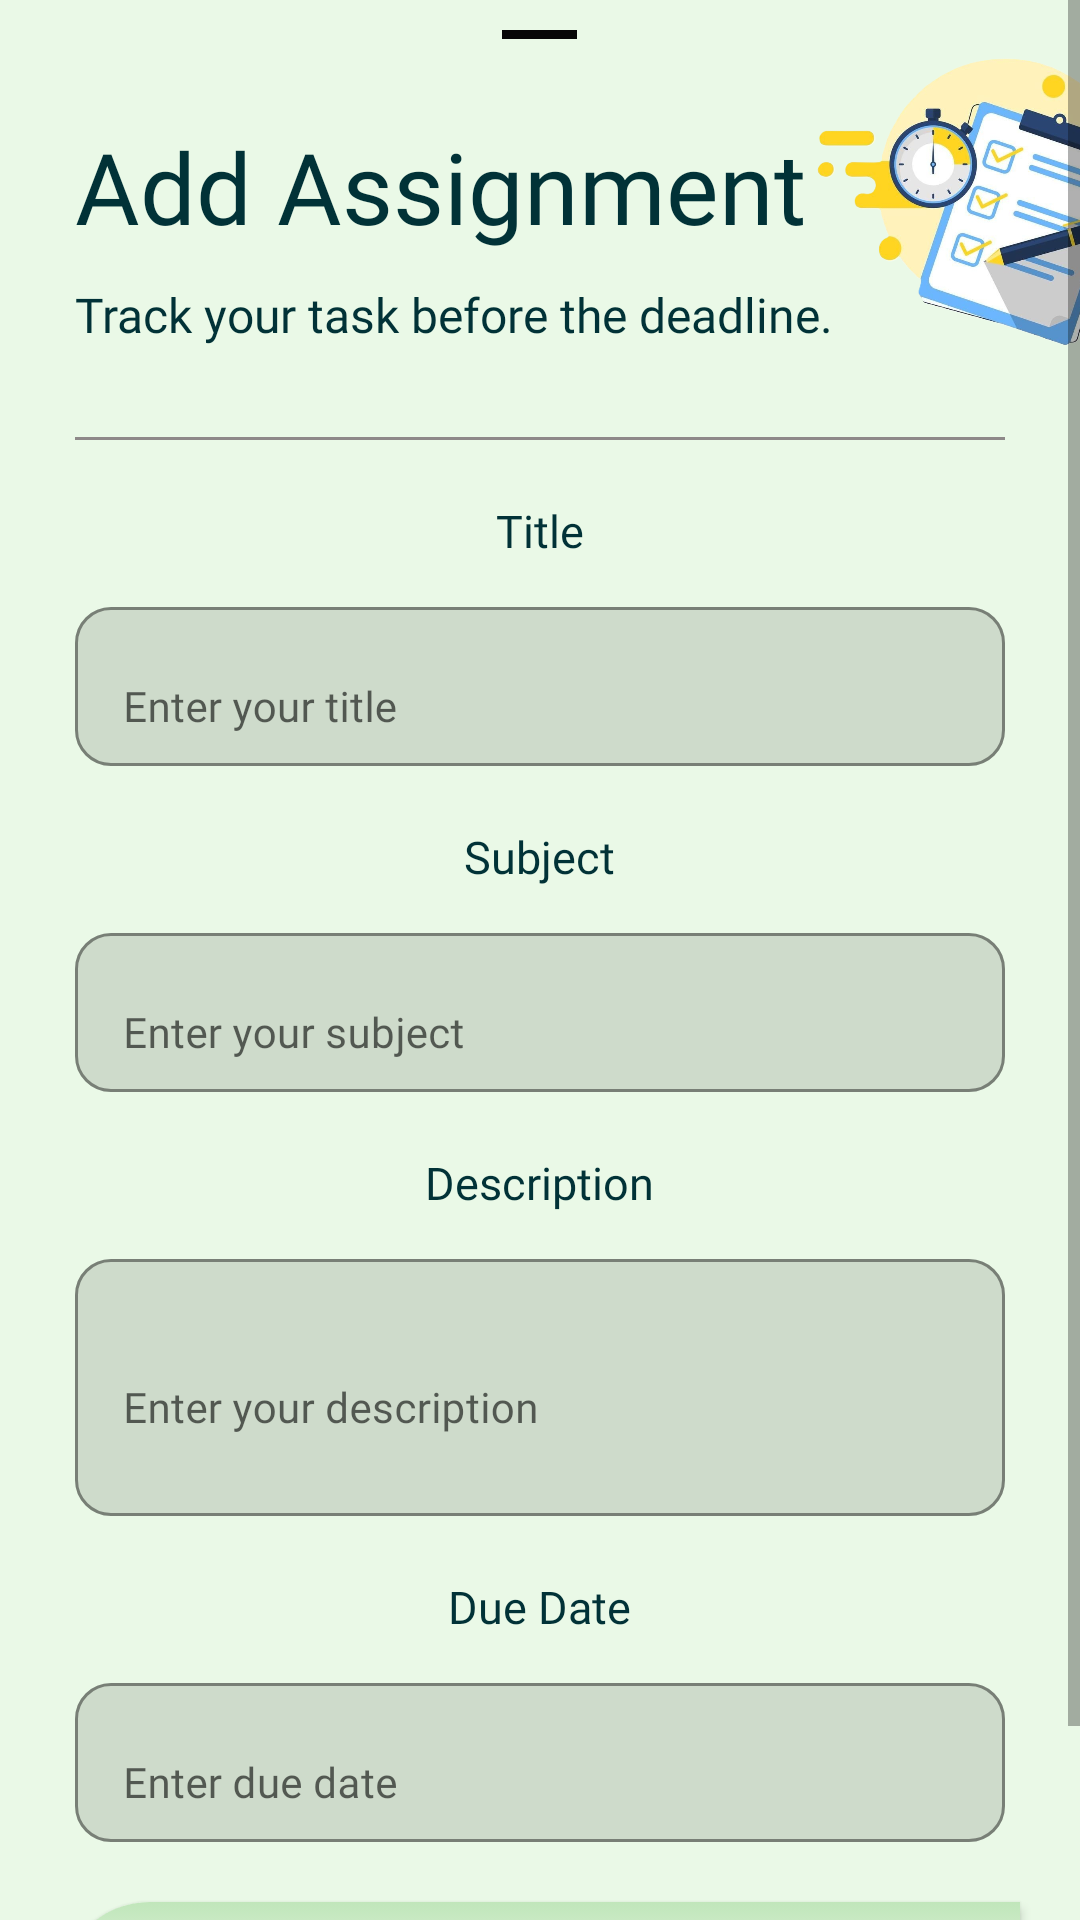

Android layout source for this screen:
<!-- AndroidManifest.xml: application theme Theme.UniGo -->
<!-- res/layout/assignment_btm.xml -->
<?xml version="1.0" encoding="utf-8"?>
<ScrollView xmlns:android="http://schemas.android.com/apk/res/android"
    xmlns:app="http://schemas.android.com/apk/res-auto"
    android:layout_width="match_parent"
    android:layout_height="match_parent"
    android:fillViewport="true"
    android:overScrollMode="never">

    <RelativeLayout
        android:layout_width="match_parent"
        android:layout_height="wrap_content"
        android:clipChildren="false"
        android:clipToPadding="false"
        android:paddingBottom="30dp">

        <com.google.android.material.bottomsheet.BottomSheetDragHandleView
            android:layout_width="25dp"
            android:layout_height="3dp"
            android:layout_centerHorizontal="true"
            android:layout_marginTop="10dp"
            android:background="@color/black"
            app:shapeAppearanceOverlay="@style/ShapeAppearance.Material3.SmallComponent" />

        <TextView
            android:id="@+id/assignmenttxt"
            android:layout_width="wrap_content"
            android:layout_height="wrap_content"
            android:layout_marginStart="25dp"
            android:layout_marginTop="40dp"
            android:fontFamily="@font/lexend"
            android:text="@string/AssignmentHead"
            android:textColor="@color/text_primary"
            android:textSize="33sp" />

        <ImageView
            android:id="@+id/RocketIllustration"
            android:layout_width="150dp"
            android:layout_height="130dp"
            android:layout_alignParentEnd="true"
            android:layout_gravity="end"
            android:contentDescription="@string/Illustration"
            android:elevation="10dp"
            android:src="@drawable/assignment"
            android:translationX="40dp"
            android:translationY="2dp" />

        <TextView
            android:id="@+id/assinTag"
            android:layout_width="wrap_content"
            android:layout_height="wrap_content"
            android:layout_below="@id/assignmenttxt"
            android:layout_marginVertical="10dp"
            android:layout_marginStart="25dp"
            android:fontFamily="@font/lexend"
            android:text="@string/Assignment_Tagline"
            android:textColor="@color/text_primary"
            android:textSize="16sp" />

        <View
            android:id="@+id/div1"
            android:layout_width="match_parent"
            android:layout_height="1dp"
            android:layout_below="@id/assinTag"
            android:layout_marginStart="25dp"
            android:layout_marginTop="20dp"
            android:layout_marginEnd="25dp"
            android:background="@color/gray" />

        <TextView
            android:id="@+id/EnterTitle"
            android:layout_width="wrap_content"
            android:layout_height="wrap_content"
            android:layout_below="@id/div1"
            android:layout_centerHorizontal="true"
            android:layout_marginTop="20dp"
            android:fontFamily="@font/lexend"
            android:text="@string/title"
            android:textColor="@color/text_primary"
            android:textSize="15sp" />

        <com.google.android.material.textfield.TextInputLayout
            android:id="@+id/titlelay"
            android:layout_width="match_parent"
            android:layout_height="wrap_content"
            android:layout_below="@id/EnterTitle"
            android:layout_marginStart="25dp"
            android:layout_marginTop="10dp"
            android:layout_marginEnd="25dp"
            android:hint="Enter your title"
            app:boxBackgroundMode="outline"
            app:boxStrokeColor="#20000000"
            app:boxStrokeWidthFocused="2dp"
            app:boxCornerRadiusTopStart="12dp"
            app:boxCornerRadiusTopEnd="12dp"
            app:boxCornerRadiusBottomStart="12dp"
            app:boxCornerRadiusBottomEnd="12dp">

            <com.google.android.material.textfield.TextInputEditText
                android:id="@+id/titletxt"
                android:layout_width="match_parent"
                android:layout_height="wrap_content"
                android:fontFamily="@font/lexend"
                android:inputType="text"
                android:textSize="14sp"/>
        </com.google.android.material.textfield.TextInputLayout>


        <TextView
            android:id="@+id/EnterSubj"
            android:layout_width="wrap_content"
            android:layout_height="wrap_content"
            android:layout_below="@id/titlelay"
            android:layout_centerHorizontal="true"
            android:layout_marginTop="20dp"
            android:fontFamily="@font/lexend"
            android:text="Subject"
            android:textColor="@color/text_primary"
            android:textSize="15sp" />

        <com.google.android.material.textfield.TextInputLayout
            android:id="@+id/subjLay"
            android:layout_width="match_parent"
            android:layout_height="wrap_content"
            android:layout_below="@id/EnterSubj"
            android:layout_marginStart="25dp"
            android:layout_marginTop="10dp"
            android:layout_marginEnd="25dp"
            android:hint="Enter your subject"
            app:boxBackgroundMode="outline"
            app:boxStrokeColor="#20000000"
            app:boxStrokeWidthFocused="2dp"
            app:boxCornerRadiusTopStart="12dp"
            app:boxCornerRadiusTopEnd="12dp"
            app:boxCornerRadiusBottomStart="12dp"
            app:boxCornerRadiusBottomEnd="12dp">

            <com.google.android.material.textfield.TextInputEditText
                android:id="@+id/subjtxt"
                android:layout_width="match_parent"
                android:layout_height="wrap_content"
                android:fontFamily="@font/lexend"
                android:inputType="text"
                android:textSize="14sp"/>
        </com.google.android.material.textfield.TextInputLayout>


        <TextView
            android:id="@+id/EnterDesc"
            android:layout_width="wrap_content"
            android:layout_height="wrap_content"
            android:layout_below="@id/subjLay"
            android:layout_centerHorizontal="true"
            android:layout_marginTop="20dp"
            android:fontFamily="@font/lexend"
            android:text="Description"
            android:textColor="@color/text_primary"
            android:textSize="15sp" />

        <com.google.android.material.textfield.TextInputLayout
            android:id="@+id/desclay"
            android:layout_width="match_parent"
            android:layout_height="wrap_content"
            android:layout_below="@id/EnterDesc"
            android:layout_marginStart="25dp"
            android:layout_marginTop="10dp"
            android:layout_marginEnd="25dp"
            android:hint="Enter your description"
            app:boxBackgroundMode="outline"
            app:boxStrokeColor="#20000000"
            app:boxStrokeWidthFocused="2dp"
            app:boxCornerRadiusTopStart="12dp"
            app:boxCornerRadiusTopEnd="12dp"
            app:boxCornerRadiusBottomStart="12dp"
            app:boxCornerRadiusBottomEnd="12dp">

            <com.google.android.material.textfield.TextInputEditText
                android:id="@+id/desctxt"
                android:layout_width="match_parent"
                android:layout_height="wrap_content"
                android:fontFamily="@font/lexend"
                android:inputType="textMultiLine"
                android:minLines="3"
                android:textSize="14sp"/>
        </com.google.android.material.textfield.TextInputLayout>


        <TextView
            android:id="@+id/EnterDate"
            android:layout_width="wrap_content"
            android:layout_height="wrap_content"
            android:layout_below="@id/desclay"
            android:layout_centerHorizontal="true"
            android:layout_marginTop="20dp"
            android:fontFamily="@font/lexend"
            android:text="Due Date"
            android:textColor="@color/text_primary"
            android:textSize="15sp" />

        <com.google.android.material.textfield.TextInputLayout
            android:id="@+id/datelay"
            android:layout_width="match_parent"
            android:layout_height="wrap_content"
            android:layout_below="@id/EnterDate"
            android:layout_marginStart="25dp"
            android:layout_marginTop="10dp"
            android:layout_marginEnd="25dp"
            android:hint="Enter due date"
            app:boxBackgroundMode="outline"
            app:boxStrokeColor="#20000000"
            app:boxStrokeWidthFocused="2dp"
            app:endIconMode="custom"
            app:endIconDrawable="@drawable/baseline_calendar_month_24"
            app:boxCornerRadiusTopStart="12dp"
            app:boxCornerRadiusTopEnd="12dp"
            app:boxCornerRadiusBottomStart="12dp"
            app:boxCornerRadiusBottomEnd="12dp">

            <com.google.android.material.textfield.TextInputEditText
                android:id="@+id/date"
                android:layout_width="match_parent"
                android:layout_height="wrap_content"
                android:fontFamily="@font/lexend"
                android:focusable="false"
                android:clickable="true"
                android:inputType="date"
                android:cursorVisible="false"
                android:textSize="14sp"/>
        </com.google.android.material.textfield.TextInputLayout>


        <androidx.appcompat.widget.AppCompatButton
            android:id="@+id/saveAssignment"
            android:layout_width="match_parent"
            android:layout_height="wrap_content"
            android:layout_below="@id/datelay"
            android:layout_centerHorizontal="true"
            android:layout_marginTop="20dp"
            android:background="@drawable/custom_btn"
            android:textStyle="bold"
            android:text="Save Assignment"
            android:padding="10dp"
            android:elevation="15dp"
            android:textAllCaps="false"
            android:layout_marginStart="20dp"
            android:layout_marginEnd="20dp"/>


        <ProgressBar
            android:id="@+id/Progress"
            android:layout_width="40dp"
            android:layout_height="40dp"
            android:layout_centerInParent="true"
            android:layout_marginTop="16dp"
            android:indeterminateDrawable="@drawable/progressbar"
            android:visibility="gone" />

    </RelativeLayout>

</ScrollView>
<!-- resources referenced by this layout -->
<resources>
  <color name="black">#070707</color>
  <color name="gray">#8E8989</color>
  <color name="text_primary">#013237</color>
  <!-- drawable assignment: png bitmap (drawable, 438076 bytes) -->
  <!-- drawable custom_btn (drawable) -->
  <?xml version="1.0" encoding="utf-8"?>
  <selector xmlns:android="http://schemas.android.com/apk/res/android">
      <item>
          <shape android:shape="rectangle">
              <solid android:color="@color/mint_soft"/>
              <corners android:topLeftRadius="30dp"
                  android:bottomRightRadius="30dp"
                  />
              <gradient android:type="linear"
                  android:startColor="@color/white"
                  android:endColor="@color/mint_soft"
                  android:angle="90"
                  />
          </shape>
      </item>
  </selector>
  <!-- drawable progressbar (drawable) -->
  <?xml version="1.0" encoding="utf-8"?>
  <rotate xmlns:android="http://schemas.android.com/apk/res/android"
      android:fromDegrees="0"
      android:toDegrees="360"
      android:pivotX="50%"
      android:pivotY="50%">
  
      <shape
          android:shape="ring"
          android:useLevel="false"
          android:innerRadiusRatio="4"
          android:thickness="4dp">
  
          <gradient
              android:type="sweep"
              android:startColor="#EAF9E7"
              android:centerColor="#4CA771"
              android:endColor="#013237"
              android:useLevel="false"/>
  
      </shape>
  </rotate>
  <string name="AssignmentHead">Add Assignment</string>
  <string name="Assignment_Tagline">Track your task before the deadline.</string>
  <string name="Illustration">RocketIllustraction</string>
  <string name="title">Title</string>
  <style name="Theme.UniGo" parent="Theme.MaterialComponents.Light.NoActionBar">
  
          
          <item name="colorPrimary">@color/mint_primary</item>
          <item name="colorPrimaryVariant">@color/mint_dark</item>
          <item name="colorOnPrimary">@color/mint_light</item>
  
          
          <item name="android:windowBackground">@color/mint_light</item>
          <item name="colorSurface">@color/mint_soft</item>
  
          <item name="appBackground">@color/mint_light</item>
          <item name="appSurface">@color/mint_soft</item>
  
          
          <item name="android:textColorPrimary">@color/text_primary</item>
          <item name="fontFamily">@font/lexend</item>
  
          
          <item name="android:statusBarColor">@color/mint_dark</item>
          <item name="android:windowLightStatusBar">true</item>
  
      </style>
  <color name="mint_soft">#C0E6BA</color>
  <color name="white">#ffffff</color>
  <color name="mint_primary">#4CA771</color>
  <color name="mint_dark">#013237</color>
  <color name="mint_light">#EAF9E7</color>
</resources>
